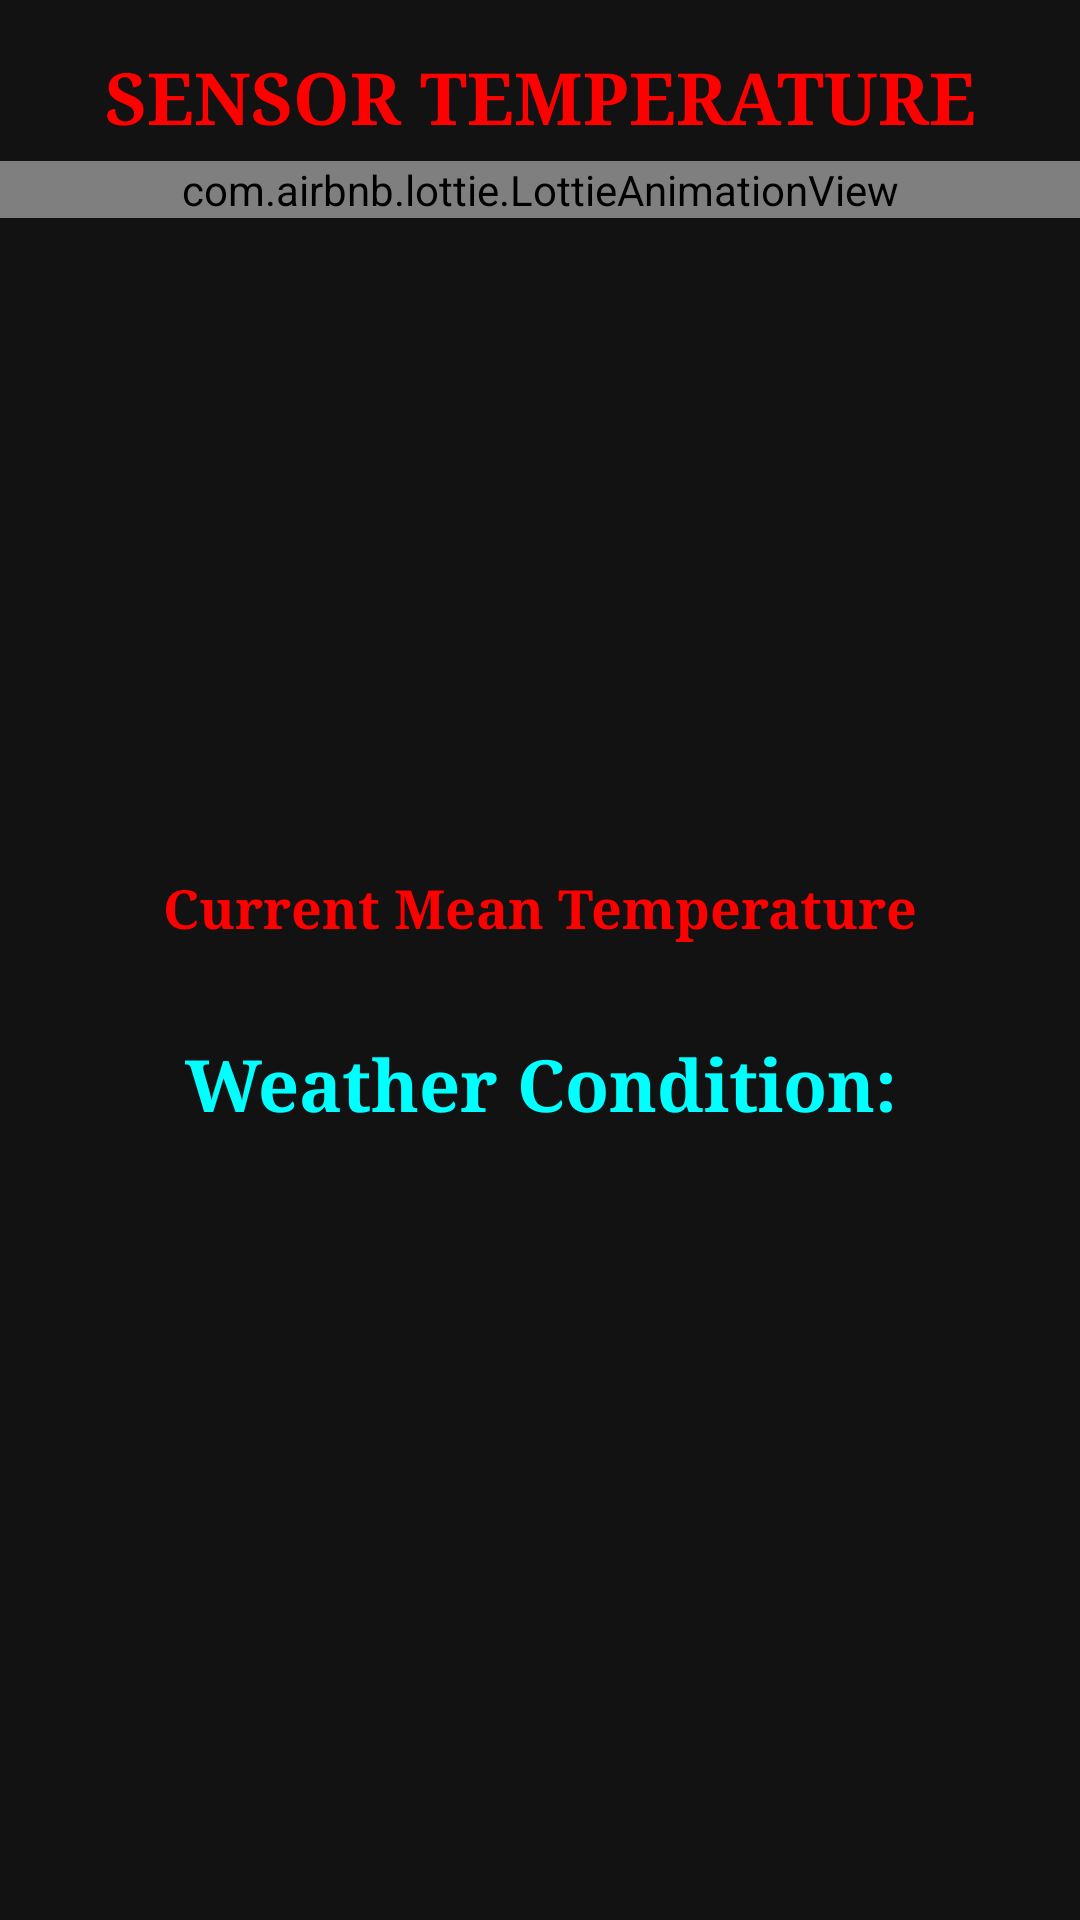

Reconstruct the res/layout file that produces this screen, plus the resources it refers to.
<!-- AndroidManifest.xml: application theme AppTheme -->
<!-- res/layout/activity_temp.xml -->
<?xml version="1.0" encoding="utf-8"?>
<ScrollView
    xmlns:android="http://schemas.android.com/apk/res/android"
    xmlns:app="http://schemas.android.com/apk/res-auto"
    xmlns:tools="http://schemas.android.com/tools"
    android:layout_width="match_parent"
    android:background="#121212"
    android:layout_height="match_parent"
    android:fillViewport="true">
<androidx.constraintlayout.widget.ConstraintLayout
    android:layout_width="match_parent"
    android:layout_height="match_parent"
    android:background="#121212"
    tools:context=".TempActivity">

    <TextView
        android:id="@+id/textView4"
        android:layout_width="0dp"
        android:layout_height="wrap_content"
        android:layout_marginStart="16dp"
        android:layout_marginTop="16dp"
        android:layout_marginEnd="16dp"
        android:fontFamily="serif"
        android:text="SENSOR TEMPERATURE"
        android:textAlignment="center"
        android:textColor="#FF0000"
        android:textSize="24sp"
        android:textStyle="bold"
        app:layout_constraintBottom_toBottomOf="parent"
        app:layout_constraintEnd_toEndOf="parent"
        app:layout_constraintStart_toStartOf="parent"
        app:layout_constraintTop_toTopOf="parent"
        app:layout_constraintVertical_bias="0.0" />

    <com.airbnb.lottie.LottieAnimationView
        android:id="@+id/thermo"
        android:layout_width="0dp"
        android:layout_height="wrap_content"
        android:layout_marginTop="5dp"
        android:layout_marginBottom="30dp"
        app:layout_constraintBottom_toBottomOf="parent"
        app:layout_constraintEnd_toEndOf="parent"
        app:layout_constraintStart_toStartOf="parent"
        app:layout_constraintTop_toBottomOf="@+id/textView4"
        app:layout_constraintVertical_bias="0.0"
        app:lottie_autoPlay="true"
        app:lottie_loop="true"
        app:lottie_rawRes="@raw/thermometer" />

    <TextView
        android:id="@+id/TempTV"
        android:layout_width="0dp"
        android:layout_height="wrap_content"
        android:layout_marginStart="16dp"
        android:layout_marginTop="30dp"
        android:layout_marginEnd="16dp"
        android:text="0\u00B0C"
        android:visibility="invisible"
        android:textAlignment="center"
        android:textColor="#FF0000"
        android:textSize="75dp"
        app:layout_constraintBottom_toBottomOf="parent"
        app:layout_constraintEnd_toEndOf="parent"
        app:layout_constraintStart_toStartOf="parent"
        app:layout_constraintTop_toBottomOf="@+id/thermo"
        app:layout_constraintVertical_bias="0.0" />

    <ProgressBar
        android:id="@+id/tempPB"
        style="?android:attr/progressBarStyle"
        android:layout_width="wrap_content"
        android:layout_height="wrap_content"
        app:layout_constraintBottom_toBottomOf="@+id/TempTV"
        app:layout_constraintEnd_toEndOf="parent"
        app:layout_constraintStart_toStartOf="parent"
        app:layout_constraintTop_toTopOf="@+id/TempTV" />

    <TextView
        android:id="@+id/totalPointsTextView"
        android:layout_width="wrap_content"
        android:layout_height="wrap_content"
        android:fontFamily="serif"
        android:text="Current Mean Temperature"
        android:textAllCaps="false"
        android:textColor="#FF0000"
        android:textSize="18sp"
        android:textStyle="bold"
        app:layout_constraintBottom_toBottomOf="parent"
        app:layout_constraintEnd_toEndOf="parent"
        app:layout_constraintStart_toStartOf="parent"
        app:layout_constraintTop_toBottomOf="@+id/TempTV"
        app:layout_constraintVertical_bias="0.0" />

    <TextView
        android:id="@+id/weatherCondition"
        android:layout_width="0dp"
        android:layout_height="wrap_content"
        android:layout_marginStart="16dp"
        android:layout_marginTop="30dp"
        android:layout_marginEnd="16dp"
        android:layout_marginBottom="50dp"
        android:fontFamily="serif"
        android:text="Weather Condition:"
        android:textAlignment="center"
        android:textColor="#00FFFF"
        android:textSize="24sp"
        android:textStyle="bold"
        app:layout_constraintBottom_toBottomOf="parent"
        app:layout_constraintEnd_toEndOf="parent"
        app:layout_constraintHorizontal_bias="1.0"
        app:layout_constraintStart_toStartOf="parent"
        app:layout_constraintTop_toBottomOf="@+id/totalPointsTextView"
        app:layout_constraintVertical_bias="0.0" />
</androidx.constraintlayout.widget.ConstraintLayout>
</ScrollView>
<!-- resources referenced by this layout -->
<resources>
  <style name="AppTheme" parent="Theme.AppCompat.Light.DarkActionBar">
          
          <item name="colorPrimary">#000000</item>
          <item name="colorPrimaryDark">#000000</item>
          <item name="colorAccent">@color/colorAccent</item>
      </style>
  <!-- not gathered from this repository: default colours our renderer supplied (Android Studio template values) -->
  <color name="colorAccent">#FF03DAC5</color>
</resources>
